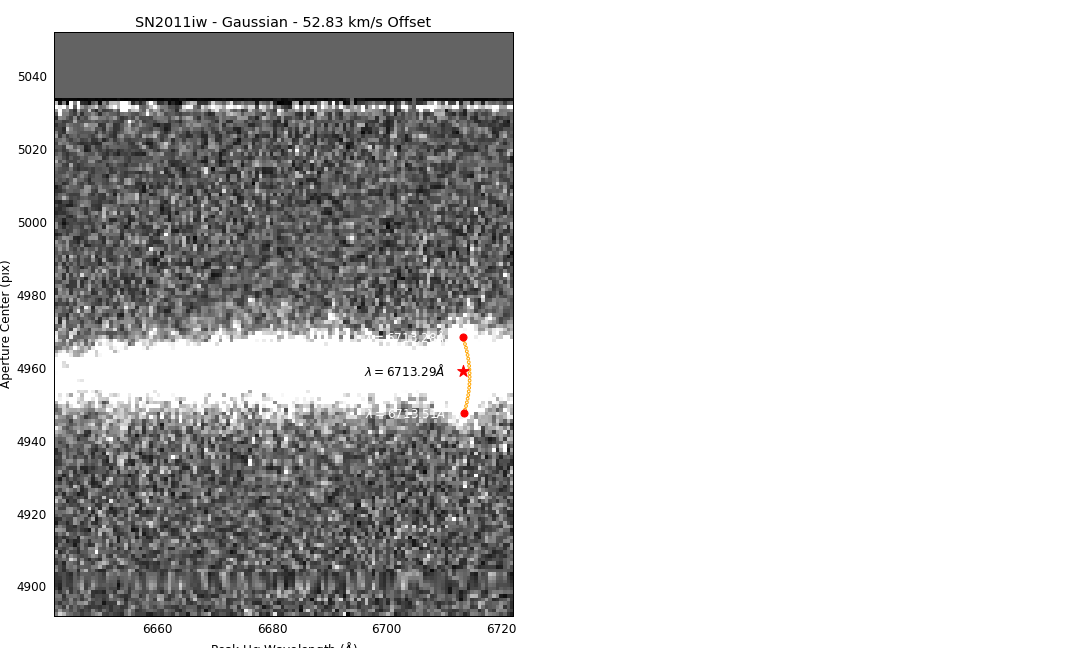

The file beside this chart, header and first rows:
Aperture Center, Peak (Gaussian), Line Center
581.5, 6713, 3670
570, 6714, 3670
591, 6713, 3669
